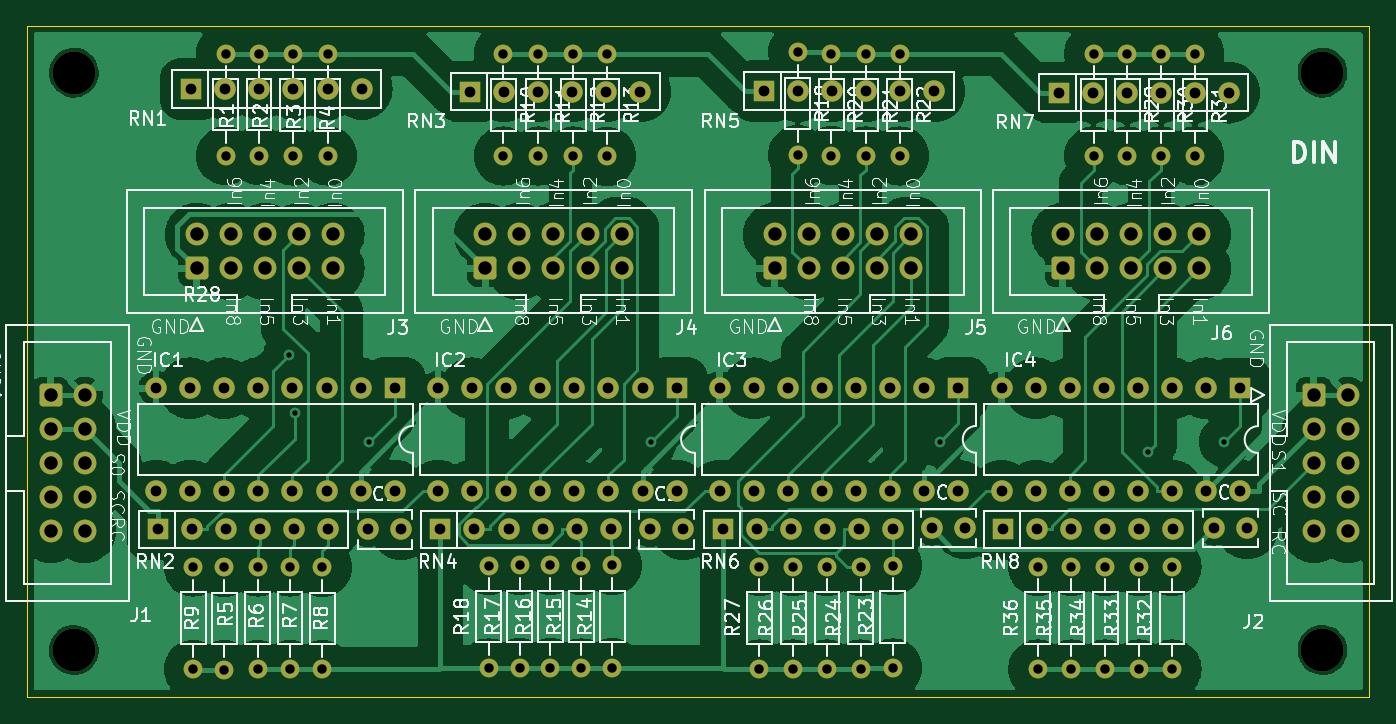
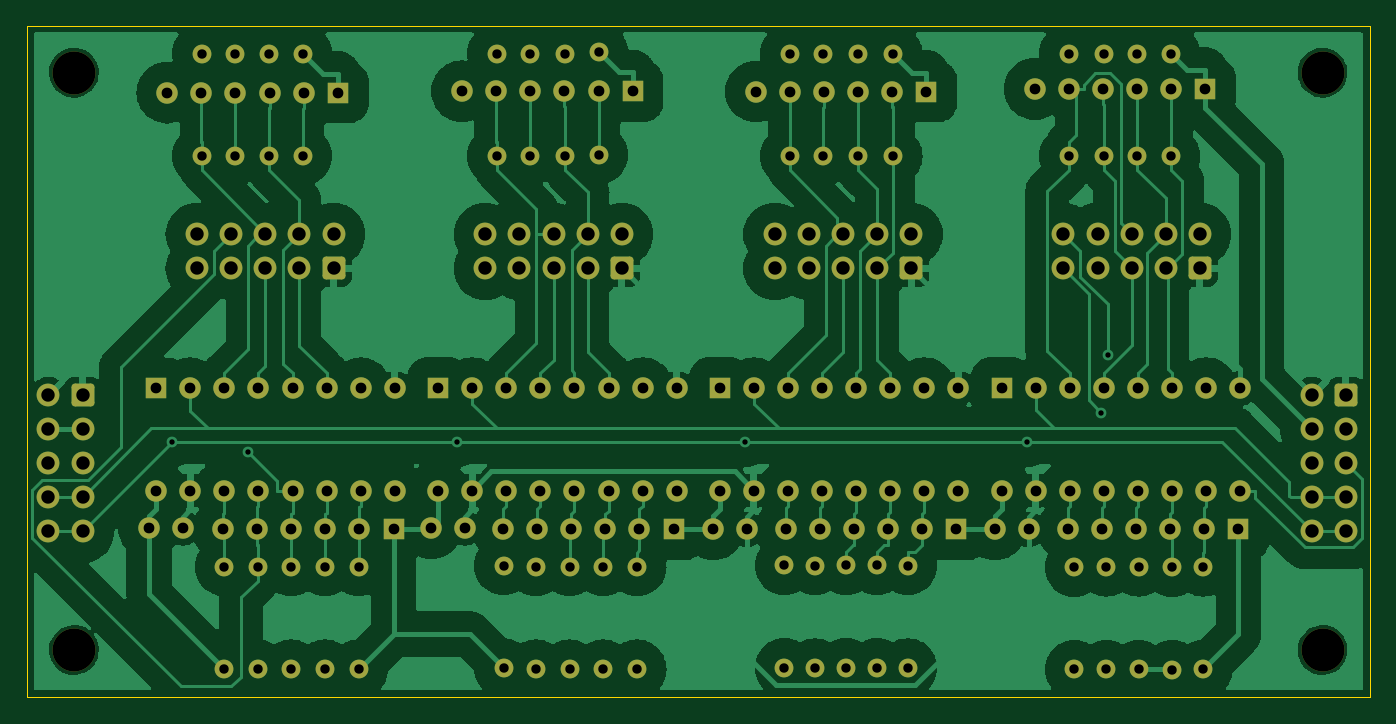
Circuit board: 11 layer files. Board 100.0 x 50.0 mm.
- bottom_copper: DIN4_R5_KS-B_Cu.gbl (183741 bytes)
- bottom_mask: DIN4_R5_KS-B_Mask.gbs (8434 bytes)
- paste: DIN4_R5_KS-B_Paste.gbp (493 bytes)
- bottom_silk: DIN4_R5_KS-B_Silkscreen.gbo (8437 bytes)
- outline: DIN4_R5_KS-Edge_Cuts.gm1 (655 bytes)
- top_copper: DIN4_R5_KS-F_Cu.gtl (218799 bytes)
- top_mask: DIN4_R5_KS-F_Mask.gts (8434 bytes)
- paste: DIN4_R5_KS-F_Paste.gtp (493 bytes)
- top_silk: DIN4_R5_KS-F_Silkscreen.gto (184118 bytes)
- drill: DIN4_R5_KS-NPTH.drl (392 bytes)
- drill: DIN4_R5_KS-PTH.drl (4292 bytes)

=== bottom_copper: DIN4_R5_KS-B_Cu.gbl (183741 bytes, source omitted) ===
=== bottom_mask: DIN4_R5_KS-B_Mask.gbs (8434 bytes, source omitted) ===
=== paste: DIN4_R5_KS-B_Paste.gbp ===
G04 #@! TF.GenerationSoftware,KiCad,Pcbnew,(7.0.0)*
G04 #@! TF.CreationDate,2023-06-04T12:20:01+02:00*
G04 #@! TF.ProjectId,DIN4_R5_KS,44494e34-5f52-4355-9f4b-532e6b696361,rev?*
G04 #@! TF.SameCoordinates,Original*
G04 #@! TF.FileFunction,Paste,Bot*
G04 #@! TF.FilePolarity,Positive*
%FSLAX46Y46*%
G04 Gerber Fmt 4.6, Leading zero omitted, Abs format (unit mm)*
G04 Created by KiCad (PCBNEW (7.0.0)) date 2023-06-04 12:20:01*
%MOMM*%
%LPD*%
G01*
G04 APERTURE LIST*
G04 APERTURE END LIST*
M02*

=== bottom_silk: DIN4_R5_KS-B_Silkscreen.gbo (8437 bytes, source omitted) ===
=== outline: DIN4_R5_KS-Edge_Cuts.gm1 ===
G04 #@! TF.GenerationSoftware,KiCad,Pcbnew,(7.0.0)*
G04 #@! TF.CreationDate,2023-06-04T12:20:01+02:00*
G04 #@! TF.ProjectId,DIN4_R5_KS,44494e34-5f52-4355-9f4b-532e6b696361,rev?*
G04 #@! TF.SameCoordinates,Original*
G04 #@! TF.FileFunction,Profile,NP*
%FSLAX46Y46*%
G04 Gerber Fmt 4.6, Leading zero omitted, Abs format (unit mm)*
G04 Created by KiCad (PCBNEW (7.0.0)) date 2023-06-04 12:20:01*
%MOMM*%
%LPD*%
G01*
G04 APERTURE LIST*
G04 #@! TA.AperFunction,Profile*
%ADD10C,0.100000*%
G04 #@! TD*
G04 APERTURE END LIST*
D10*
X140000000Y-140000000D02*
X40000000Y-140000000D01*
X40000000Y-90000000D01*
X140000000Y-90000000D01*
X140000000Y-140000000D01*
M02*

=== top_copper: DIN4_R5_KS-F_Cu.gtl (218799 bytes, source omitted) ===
=== top_mask: DIN4_R5_KS-F_Mask.gts (8434 bytes, source omitted) ===
=== paste: DIN4_R5_KS-F_Paste.gtp ===
G04 #@! TF.GenerationSoftware,KiCad,Pcbnew,(7.0.0)*
G04 #@! TF.CreationDate,2023-06-04T12:20:01+02:00*
G04 #@! TF.ProjectId,DIN4_R5_KS,44494e34-5f52-4355-9f4b-532e6b696361,rev?*
G04 #@! TF.SameCoordinates,Original*
G04 #@! TF.FileFunction,Paste,Top*
G04 #@! TF.FilePolarity,Positive*
%FSLAX46Y46*%
G04 Gerber Fmt 4.6, Leading zero omitted, Abs format (unit mm)*
G04 Created by KiCad (PCBNEW (7.0.0)) date 2023-06-04 12:20:01*
%MOMM*%
%LPD*%
G01*
G04 APERTURE LIST*
G04 APERTURE END LIST*
M02*

=== top_silk: DIN4_R5_KS-F_Silkscreen.gto (184118 bytes, source omitted) ===
=== drill: DIN4_R5_KS-NPTH.drl ===
M48
; DRILL file {KiCad (7.0.0)} date Sun Jun  4 12:20:09 2023
; FORMAT={-:-/ absolute / metric / decimal}
; #@! TF.CreationDate,2023-06-04T12:20:09+02:00
; #@! TF.GenerationSoftware,Kicad,Pcbnew,(7.0.0)
; #@! TF.FileFunction,NonPlated,1,2,NPTH
FMAT,2
METRIC
; #@! TA.AperFunction,NonPlated,NPTH,ComponentDrill
T1C3.200
%
G90
G05
T1
X43.5Y-93.5
X43.5Y-136.5
X136.5Y-93.5
X136.5Y-136.5
T0
M30

=== drill: DIN4_R5_KS-PTH.drl ===
M48
; DRILL file {KiCad (7.0.0)} date Sun Jun  4 12:20:09 2023
; FORMAT={-:-/ absolute / metric / decimal}
; #@! TF.CreationDate,2023-06-04T12:20:09+02:00
; #@! TF.GenerationSoftware,Kicad,Pcbnew,(7.0.0)
; #@! TF.FileFunction,Plated,1,2,PTH
FMAT,2
METRIC
; #@! TA.AperFunction,Plated,PTH,ViaDrill
T1C0.400
; #@! TA.AperFunction,Plated,PTH,ComponentDrill
T2C0.700
; #@! TA.AperFunction,Plated,PTH,ComponentDrill
T3C0.800
; #@! TA.AperFunction,Plated,PTH,ComponentDrill
T4C1.000
%
G90
G05
T1
X59.507Y-114.546
X59.975Y-118.837
X65.5Y-121.0
X86.5Y-121.0
X108.0Y-121.0
X123.502Y-121.747
X129.2Y-121.0
T2
X52.4Y-130.32
X52.4Y-137.94
X54.7Y-130.34
X54.7Y-137.96
X54.8Y-92.07
X54.8Y-99.69
X57.2Y-130.32
X57.2Y-137.94
X57.3Y-92.07
X57.3Y-99.69
X59.6Y-130.32
X59.6Y-137.94
X59.8Y-92.08
X59.8Y-99.7
X62.0Y-130.33
X62.0Y-137.95
X62.4Y-92.08
X62.4Y-99.7
X74.4Y-130.21
X74.4Y-137.83
X75.5Y-92.09
X75.5Y-99.71
X76.7Y-130.2
X76.7Y-137.82
X78.1Y-92.09
X78.1Y-99.71
X79.0Y-130.2
X79.0Y-137.82
X80.7Y-92.09
X80.7Y-99.71
X81.3Y-130.21
X81.3Y-137.83
X83.2Y-92.1
X83.2Y-99.72
X83.6Y-130.2
X83.6Y-137.82
X94.57Y-130.3
X94.57Y-137.92
X97.08Y-130.3
X97.08Y-137.92
X97.41Y-91.98
X97.41Y-99.6
X99.59Y-130.3
X99.59Y-137.92
X99.91Y-92.07
X99.91Y-99.69
X102.1Y-130.3
X102.1Y-137.92
X102.51Y-92.08
X102.51Y-99.7
X104.5Y-130.22
X104.5Y-137.84
X105.01Y-92.08
X105.01Y-99.7
X115.3Y-130.3
X115.3Y-137.92
X117.81Y-130.3
X117.81Y-137.92
X119.47Y-92.08
X119.47Y-99.7
X120.32Y-130.3
X120.32Y-137.92
X121.98Y-92.08
X121.98Y-99.7
X122.83Y-130.3
X122.83Y-137.92
X124.49Y-92.08
X124.49Y-99.7
X125.3Y-130.3
X125.3Y-137.92
X127.0Y-92.08
X127.0Y-99.7
T3
X49.62Y-117.0
X49.62Y-124.62
X49.76Y-127.52
X52.16Y-117.0
X52.16Y-124.62
X52.24Y-94.7
X52.3Y-127.52
X54.7Y-117.0
X54.7Y-124.62
X54.78Y-94.7
X54.84Y-127.52
X57.24Y-117.0
X57.24Y-124.62
X57.32Y-94.7
X57.38Y-127.52
X59.78Y-117.0
X59.78Y-124.62
X59.86Y-94.7
X59.92Y-127.52
X62.32Y-117.0
X62.32Y-124.62
X62.4Y-94.7
X62.46Y-127.52
X64.86Y-117.0
X64.86Y-124.62
X64.94Y-94.7
X65.4Y-127.52
X67.4Y-117.0
X67.4Y-124.62
X67.9Y-127.52
X70.62Y-117.0
X70.62Y-124.62
X70.8Y-127.52
X73.0Y-94.9
X73.16Y-117.0
X73.16Y-124.62
X73.34Y-127.52
X75.54Y-94.9
X75.7Y-117.0
X75.7Y-124.62
X75.88Y-127.52
X78.08Y-94.9
X78.24Y-117.0
X78.24Y-124.62
X78.42Y-127.52
X80.62Y-94.9
X80.78Y-117.0
X80.78Y-124.62
X80.96Y-127.52
X83.16Y-94.9
X83.32Y-117.0
X83.32Y-124.62
X83.5Y-127.52
X85.7Y-94.9
X85.86Y-117.0
X85.86Y-124.62
X86.4Y-127.52
X88.4Y-117.0
X88.4Y-124.62
X88.9Y-127.52
X91.6Y-117.0
X91.6Y-124.62
X91.84Y-127.52
X94.14Y-117.0
X94.14Y-124.62
X94.38Y-127.52
X94.89Y-94.88
X96.68Y-117.0
X96.68Y-124.62
X96.92Y-127.52
X97.43Y-94.88
X99.22Y-117.0
X99.22Y-124.62
X99.46Y-127.52
X99.97Y-94.88
X101.76Y-117.0
X101.76Y-124.62
X102.0Y-127.52
X102.51Y-94.88
X104.3Y-117.0
X104.3Y-124.62
X104.54Y-127.52
X105.05Y-94.88
X106.84Y-117.0
X106.84Y-124.62
X107.4Y-127.42
X107.59Y-94.88
X109.38Y-117.0
X109.38Y-124.62
X109.9Y-127.42
X112.6Y-117.013
X112.6Y-124.633
X112.7Y-127.52
X115.14Y-117.013
X115.14Y-124.633
X115.24Y-127.52
X116.85Y-94.98
X117.68Y-117.013
X117.68Y-124.633
X117.78Y-127.52
X119.39Y-94.98
X120.22Y-117.013
X120.22Y-124.633
X120.32Y-127.52
X121.93Y-94.98
X122.76Y-117.013
X122.76Y-124.633
X122.86Y-127.52
X124.47Y-94.98
X125.3Y-117.013
X125.3Y-124.633
X125.4Y-127.52
X127.01Y-94.98
X127.84Y-117.013
X127.84Y-124.633
X128.4Y-127.42
X129.55Y-94.98
X130.38Y-117.013
X130.38Y-124.633
X130.9Y-127.42
T4
X41.76Y-117.5
X41.76Y-120.04
X41.76Y-122.58
X41.76Y-125.12
X41.76Y-127.66
X44.3Y-117.5
X44.3Y-120.04
X44.3Y-122.58
X44.3Y-125.12
X44.3Y-127.66
X52.64Y-105.54
X52.64Y-108.08
X55.18Y-105.54
X55.18Y-108.08
X57.72Y-105.54
X57.72Y-108.08
X60.26Y-105.54
X60.26Y-108.08
X62.8Y-105.54
X62.8Y-108.08
X74.14Y-105.54
X74.14Y-108.08
X76.68Y-105.54
X76.68Y-108.08
X79.22Y-105.54
X79.22Y-108.08
X81.76Y-105.54
X81.76Y-108.08
X84.3Y-105.54
X84.3Y-108.08
X95.7Y-105.54
X95.7Y-108.08
X98.24Y-105.54
X98.24Y-108.08
X100.78Y-105.54
X100.78Y-108.08
X103.32Y-105.54
X103.32Y-108.08
X105.86Y-105.54
X105.86Y-108.08
X117.17Y-105.54
X117.17Y-108.08
X119.71Y-105.54
X119.71Y-108.08
X122.25Y-105.54
X122.25Y-108.08
X124.79Y-105.54
X124.79Y-108.08
X127.33Y-105.54
X127.33Y-108.08
X135.86Y-117.5
X135.86Y-120.04
X135.86Y-122.58
X135.86Y-125.12
X135.86Y-127.66
X138.4Y-117.5
X138.4Y-120.04
X138.4Y-122.58
X138.4Y-125.12
X138.4Y-127.66
T0
M30

